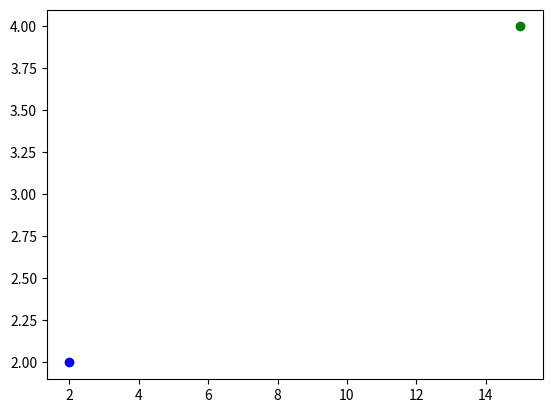

This figure's Python source:
import matplotlib.pyplot as plt

creature_pos = [2, 2]
creature_angle = 0.0
food_pos = [15, 4]

plt.plot(creature_pos[0], creature_pos[1], 'bo')
plt.plot(food_pos[0], food_pos[1], 'go')
plt.show()
